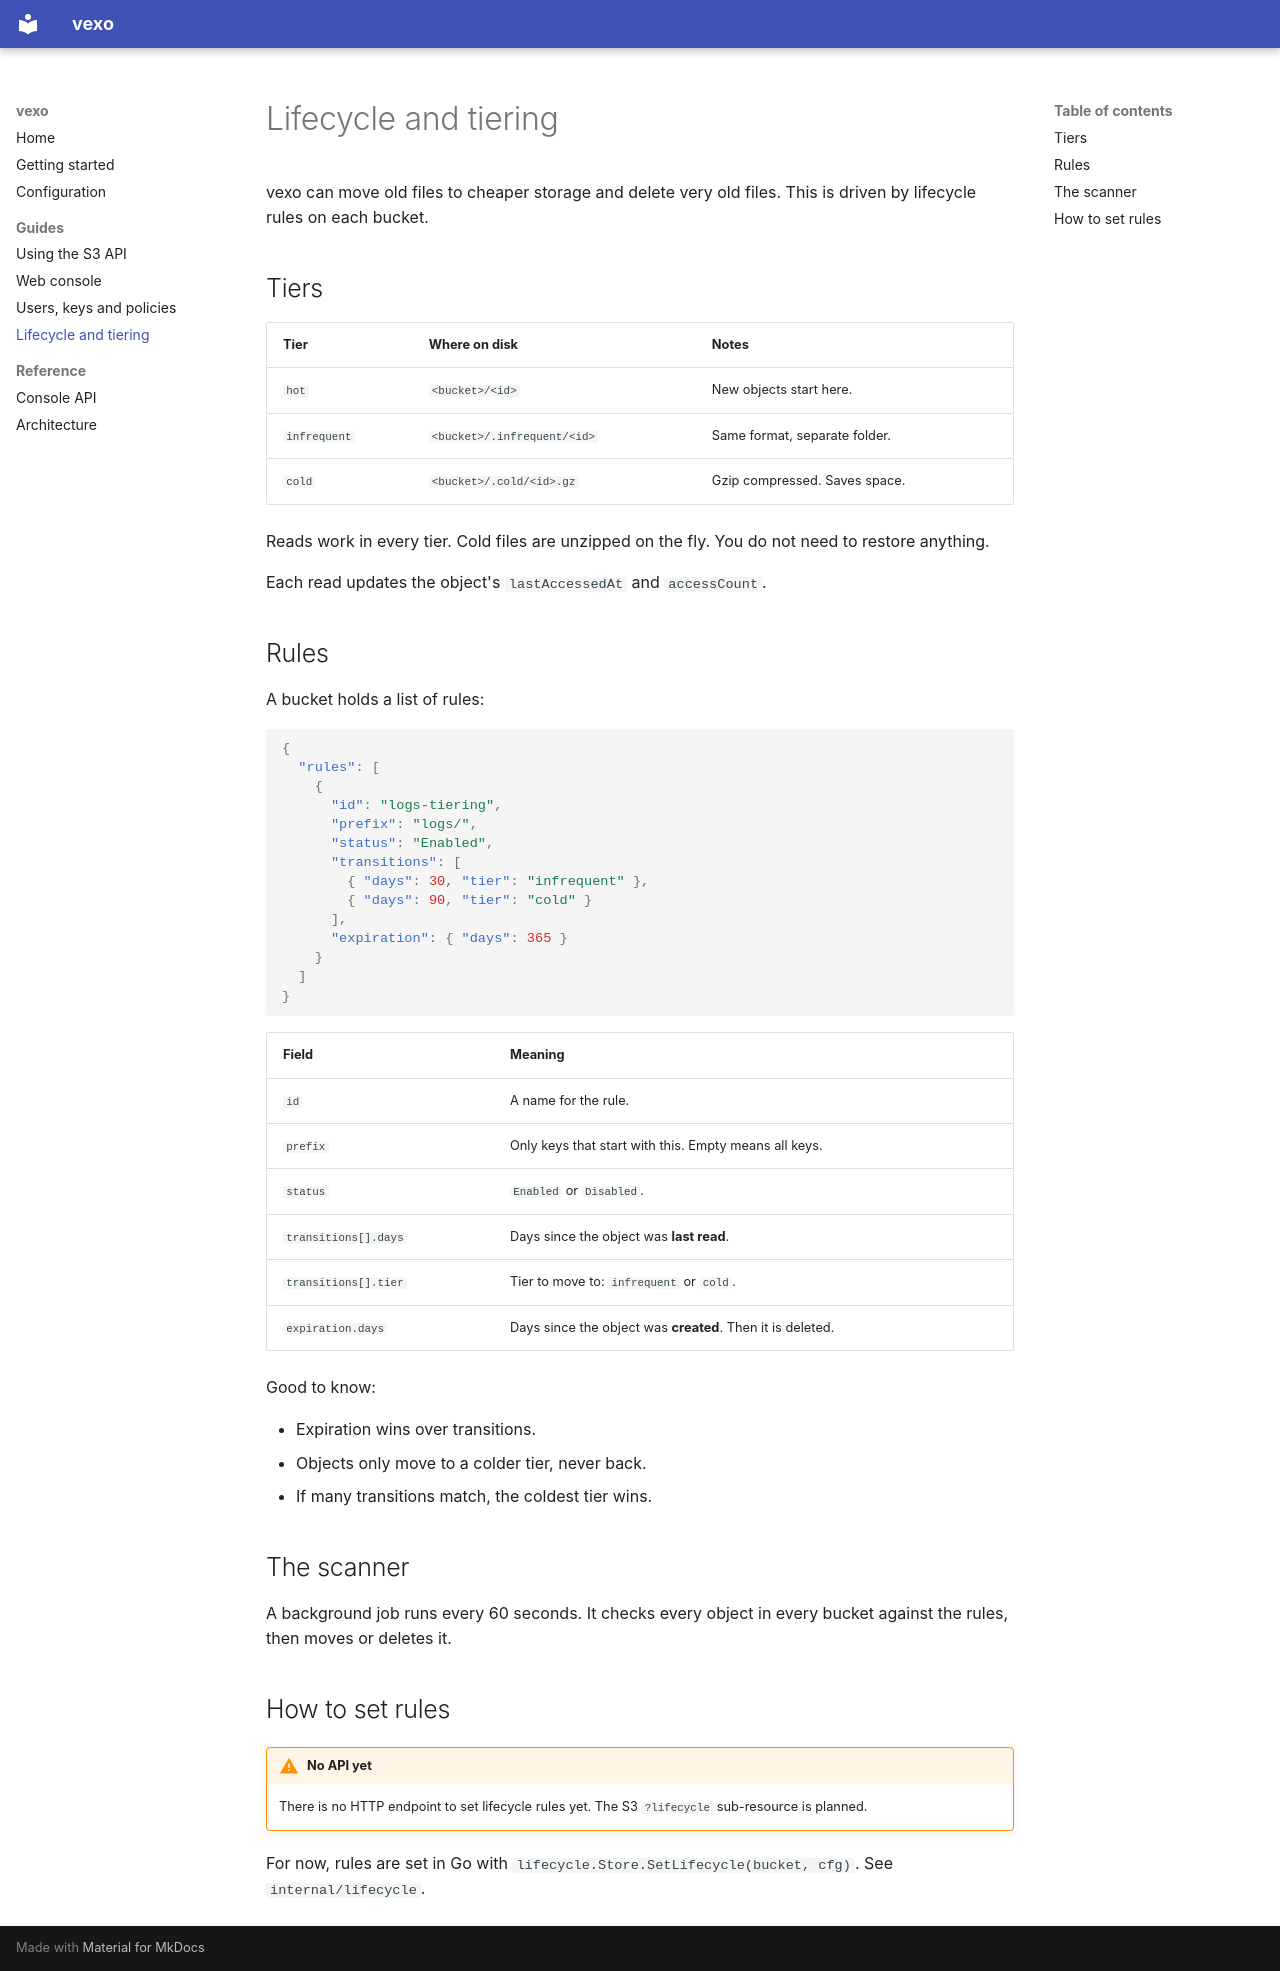

repository: Zaki-goumri/vexo · page: lifecycle/index.html · generator: mkdocs

# Lifecycle and tiering

vexo can move old files to cheaper storage and delete very old files. This is driven by lifecycle rules on each bucket.

## Tiers

| Tier | Where on disk | Notes |
| --- | --- | --- |
| `hot` | `<bucket>/<id>` | New objects start here. |
| `infrequent` | `<bucket>/.infrequent/<id>` | Same format, separate folder. |
| `cold` | `<bucket>/.cold/<id>.gz` | Gzip compressed. Saves space. |

Reads work in every tier. Cold files are unzipped on the fly. You do not need to restore anything.

Each read updates the object's `lastAccessedAt` and `accessCount`.

## Rules

A bucket holds a list of rules:

```json
{
  "rules": [
    {
      "id": "logs-tiering",
      "prefix": "logs/",
      "status": "Enabled",
      "transitions": [
        { "days": 30, "tier": "infrequent" },
        { "days": 90, "tier": "cold" }
      ],
      "expiration": { "days": 365 }
    }
  ]
}
```

| Field | Meaning |
| --- | --- |
| `id` | A name for the rule. |
| `prefix` | Only keys that start with this. Empty means all keys. |
| `status` | `Enabled` or `Disabled`. |
| `transitions[].days` | Days since the object was **last read**. |
| `transitions[].tier` | Tier to move to: `infrequent` or `cold`. |
| `expiration.days` | Days since the object was **created**. Then it is deleted. |

Good to know:

- Expiration wins over transitions.
- Objects only move to a colder tier, never back.
- If many transitions match, the coldest tier wins.

## The scanner

A background job runs every 60 seconds. It checks every object in every bucket against the rules, then moves or deletes it.

## How to set rules

!!! warning "No API yet"
    There is no HTTP endpoint to set lifecycle rules yet. The S3 `?lifecycle` sub-resource is planned.

For now, rules are set in Go with `lifecycle.Store.SetLifecycle(bucket, cfg)`. See `internal/lifecycle`.
